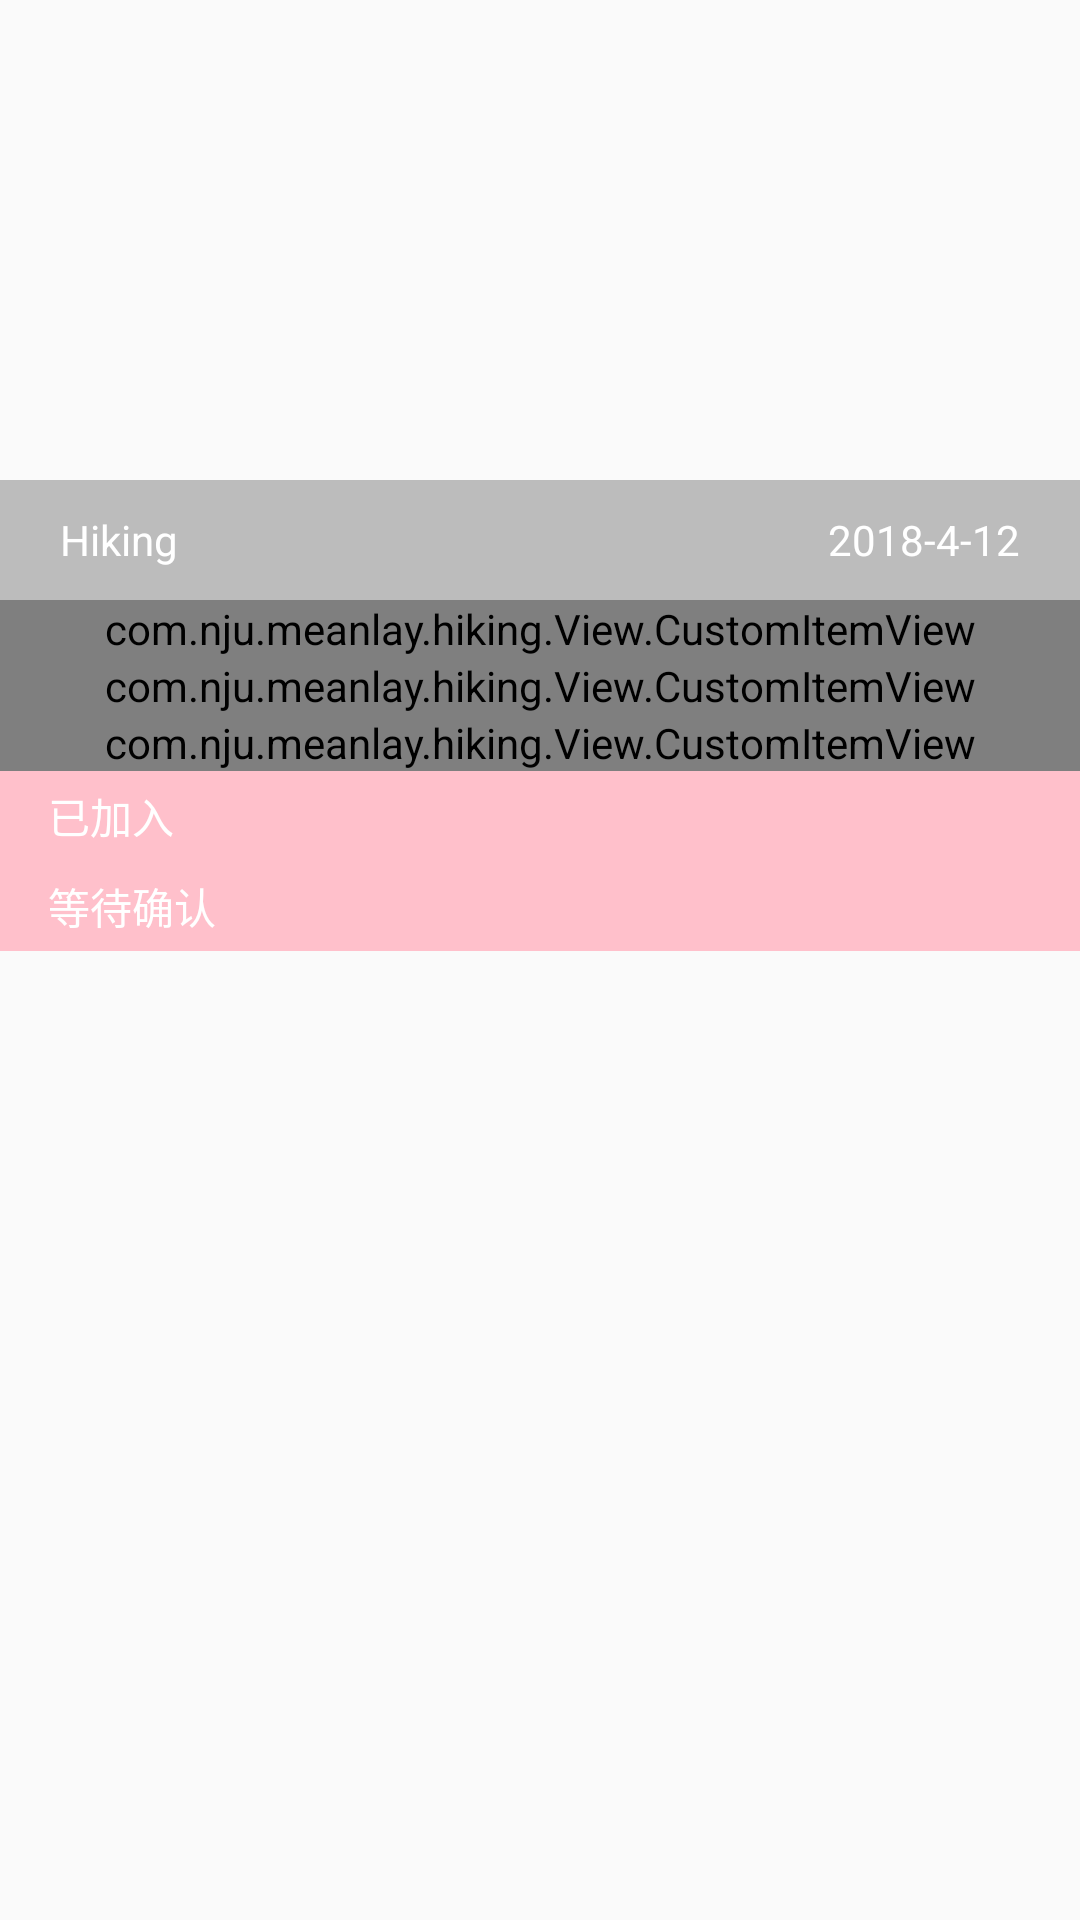

The Android layout XML behind this screen, and the referenced resources:
<!-- AndroidManifest.xml: activity theme AppTheme.NoActionBar -->
<!-- res/layout/activity_event_detail.xml -->
<?xml version="1.0" encoding="utf-8"?>
<ScrollView
    xmlns:android="http://schemas.android.com/apk/res/android"
    xmlns:app="http://schemas.android.com/apk/res-auto"
    android:layout_width="match_parent"
    android:layout_height="match_parent">

    <LinearLayout
        android:layout_width="match_parent"
        android:layout_height="match_parent"
        android:orientation="vertical">

        <FrameLayout
            android:layout_width="match_parent"
            android:layout_height="200dp">

            <ImageView
                android:id="@+id/img_event_detail"
                android:layout_width="match_parent"
                android:layout_height="match_parent"
                android:adjustViewBounds="true"
                android:scaleType="fitXY"
                android:src="@mipmap/error_default"/>

            <LinearLayout
                android:paddingLeft="20dp"
                android:paddingRight="20dp"
                android:layout_gravity="bottom"
                android:layout_width="match_parent"
                android:layout_height="40dp"
                android:background="#40000000">

                <TextView
                    android:layout_weight="1"
                    android:textColor="@color/colorWhite"
                    android:id="@+id/title_event_item"
                    android:layout_width="wrap_content"
                    android:layout_height="wrap_content"
                    android:text="Hiking"
                    android:layout_gravity="center_vertical"
                    />

                <TextView
                    android:layout_gravity="center_vertical"
                    android:textColor="@color/colorWhite"
                    android:layout_width="wrap_content"
                    android:layout_height="wrap_content"
                    android:text="2018-4-12"/>
            </LinearLayout>

        </FrameLayout>


        <com.nju.meanlay.hiking.View.CustomItemView
            android:id="@+id/location_event_item"
            android:layout_width="match_parent"
            android:layout_height="wrap_content"
            app:customItemTitle = "地点"
            />

        <com.nju.meanlay.hiking.View.CustomItemView
            android:id="@+id/fee_event_item"
            android:layout_width="match_parent"
            android:layout_height="wrap_content"
            app:customItemTitle = "费用"
            />

        <com.nju.meanlay.hiking.View.CustomItemView
            android:id="@+id/description_event_item"
            android:layout_width="match_parent"
            android:layout_height="wrap_content"
            app:customItemTitle = "简介"/>


        <LinearLayout
            android:paddingLeft="16dp"
            android:paddingRight="16dp"
            android:gravity="center_vertical"
            android:layout_width="match_parent"
            android:layout_height="30dp"
            android:background="@color/colorPrimary">

            <TextView
                android:layout_width="wrap_content"
                android:layout_height="wrap_content"
                android:text="已加入"
                android:textColor="@color/colorWhite"/>
        </LinearLayout>

        <android.support.v7.widget.RecyclerView
            android:id="@+id/joined_recycler_view"
            android:layout_width="match_parent"
            android:layout_height="wrap_content">

        </android.support.v7.widget.RecyclerView>

        <LinearLayout
            android:paddingLeft="16dp"
            android:paddingRight="16dp"
            android:gravity="center_vertical"
            android:layout_width="match_parent"
            android:layout_height="30dp"
            android:background="@color/colorPrimary">

            <TextView
                android:layout_width="wrap_content"
                android:layout_height="wrap_content"
                android:text="等待确认"
                android:textColor="@color/colorWhite"/>
        </LinearLayout>

        <android.support.v7.widget.RecyclerView
            android:id="@+id/waiting_recycler_view"
            android:layout_width="match_parent"
            android:layout_height="wrap_content">

        </android.support.v7.widget.RecyclerView>
    </LinearLayout>

</ScrollView>
<!-- resources referenced by this layout -->
<resources>
  <color name="colorPrimary">#FFC0CB</color>
  <color name="colorWhite">#FFFFFF</color>
  <style name="AppTheme.NoActionBar">
          <item name="windowActionBar">false</item>
          <item name="windowNoTitle">true</item>
      </style>
</resources>
